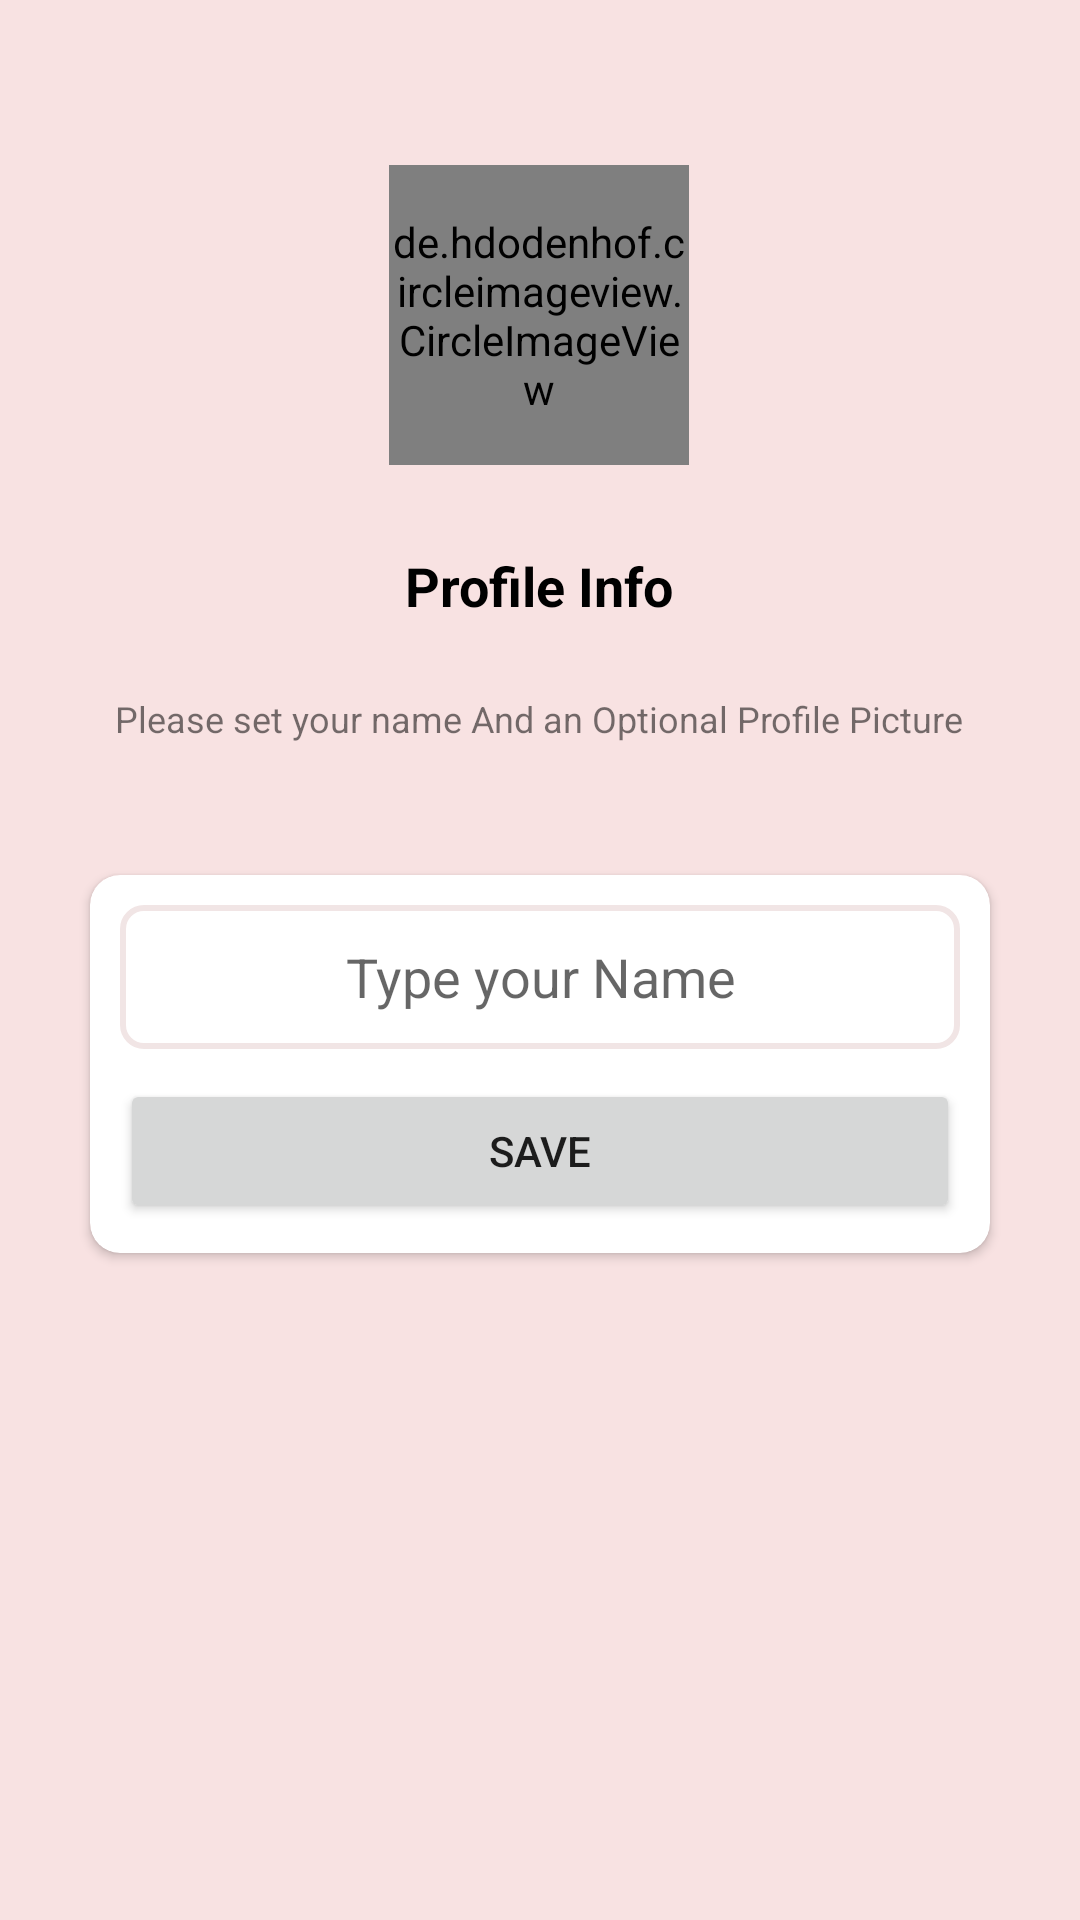

Here is an Android app screen rendered from its layout file. Give the layout XML and the strings, colors and styles it references.
<!-- AndroidManifest.xml: application theme Theme.GhostChat -->
<!-- res/layout/activity_setup_profile.xml -->
<?xml version="1.0" encoding="utf-8"?>
<androidx.constraintlayout.widget.ConstraintLayout xmlns:android="http://schemas.android.com/apk/res/android"
    xmlns:app="http://schemas.android.com/apk/res-auto"
    xmlns:tools="http://schemas.android.com/tools"
    android:layout_width="match_parent"
    android:layout_height="match_parent"
    android:background="#F8E2E2"
    android:padding="15dp"
    tools:context=".Activities.SetupProfileActivity">

    <de.hdodenhof.circleimageview.CircleImageView
        android:id="@+id/profilePicid"
        android:layout_width="100dp"
        android:layout_height="100dp"
        android:layout_marginTop="40dp"
        app:layout_constraintEnd_toEndOf="parent"
        app:layout_constraintHorizontal_bias="0.498"
        app:layout_constraintStart_toStartOf="parent"
        app:layout_constraintTop_toTopOf="parent"
        android:src="@drawable/avatar" />

    <TextView
        android:id="@+id/numbertxtid"
        android:layout_width="wrap_content"
        android:layout_height="wrap_content"
        android:layout_marginTop="28dp"
        android:shadowColor="@color/black"
        android:text="Profile Info"
        android:textColor="@color/black"
        android:textSize="18sp"
        android:textStyle="bold"
        app:layout_constraintEnd_toEndOf="@+id/profilePicid"
        app:layout_constraintStart_toStartOf="@+id/profilePicid"
        app:layout_constraintTop_toBottomOf="@+id/profilePicid" />

    <TextView
        android:id="@+id/textView3"
        android:layout_width="wrap_content"
        android:layout_height="wrap_content"
        android:layout_marginTop="24dp"
        android:gravity="center"
        android:text="Please set your name And an Optional Profile Picture"
        android:textSize="12sp"
        app:layout_constraintEnd_toEndOf="@+id/numbertxtid"
        app:layout_constraintStart_toStartOf="@+id/numbertxtid"
        app:layout_constraintTop_toBottomOf="@+id/numbertxtid" />

    <androidx.cardview.widget.CardView
        android:layout_width="match_parent"
        android:layout_height="wrap_content"
        android:layout_marginStart="15dp"
        android:layout_marginTop="44dp"
        android:layout_marginEnd="15dp"
        app:cardCornerRadius="10dp"
        app:layout_constraintEnd_toEndOf="parent"
        app:layout_constraintHorizontal_bias="0.0"
        app:layout_constraintStart_toStartOf="parent"
        app:layout_constraintTop_toBottomOf="@+id/textView3">

        <LinearLayout
            android:layout_width="match_parent"
            android:layout_height="match_parent"
            android:layout_margin="10dp"
            android:orientation="vertical">

            <EditText
                android:id="@+id/inputNameid"
                android:layout_width="match_parent"
                android:layout_height="wrap_content"
                android:background="@drawable/textbox_outline"
                android:ems="10"
                android:gravity="center"
                android:hint="Type your Name"
                android:inputType="textPersonName"
                android:minHeight="48dp" />

            <Button
                android:id="@+id/savebtnid"
                android:layout_width="match_parent"
                android:layout_height="wrap_content"
                android:layout_marginTop="10dp"
                android:text="save" />
        </LinearLayout>
    </androidx.cardview.widget.CardView>

</androidx.constraintlayout.widget.ConstraintLayout>
<!-- resources referenced by this layout -->
<resources>
  <color name="black">#FF000000</color>
  <!-- drawable textbox_outline (drawable) -->
  <?xml version="1.0" encoding="utf-8"?>
  <shape xmlns:android="http://schemas.android.com/apk/res/android">
  <stroke android:color="#F1E5E5" android:width="2dp"/>
      <corners android:radius="7dp"/>
  
  </shape>
  <style name="Theme.GhostChat" parent="Theme.MaterialComponents.DayNight.DarkActionBar">
          
          <item name="colorPrimary">@color/purple_500</item>
          <item name="colorPrimaryVariant">@color/purple_700</item>
          <item name="colorOnPrimary">@color/white</item>
          
          <item name="colorSecondary">@color/teal_200</item>
          <item name="colorSecondaryVariant">@color/teal_700</item>
          <item name="colorOnSecondary">@color/black</item>
          
          <item name="android:statusBarColor" tools:targetApi="l">?attr/colorPrimaryVariant</item>
          
      </style>
  <color name="purple_500">#FF6200EE</color>
  <color name="purple_700">#FF3700B3</color>
  <color name="white">#FFFFFFFF</color>
  <color name="teal_200">#FF03DAC5</color>
  <color name="teal_700">#FF018786</color>
</resources>
